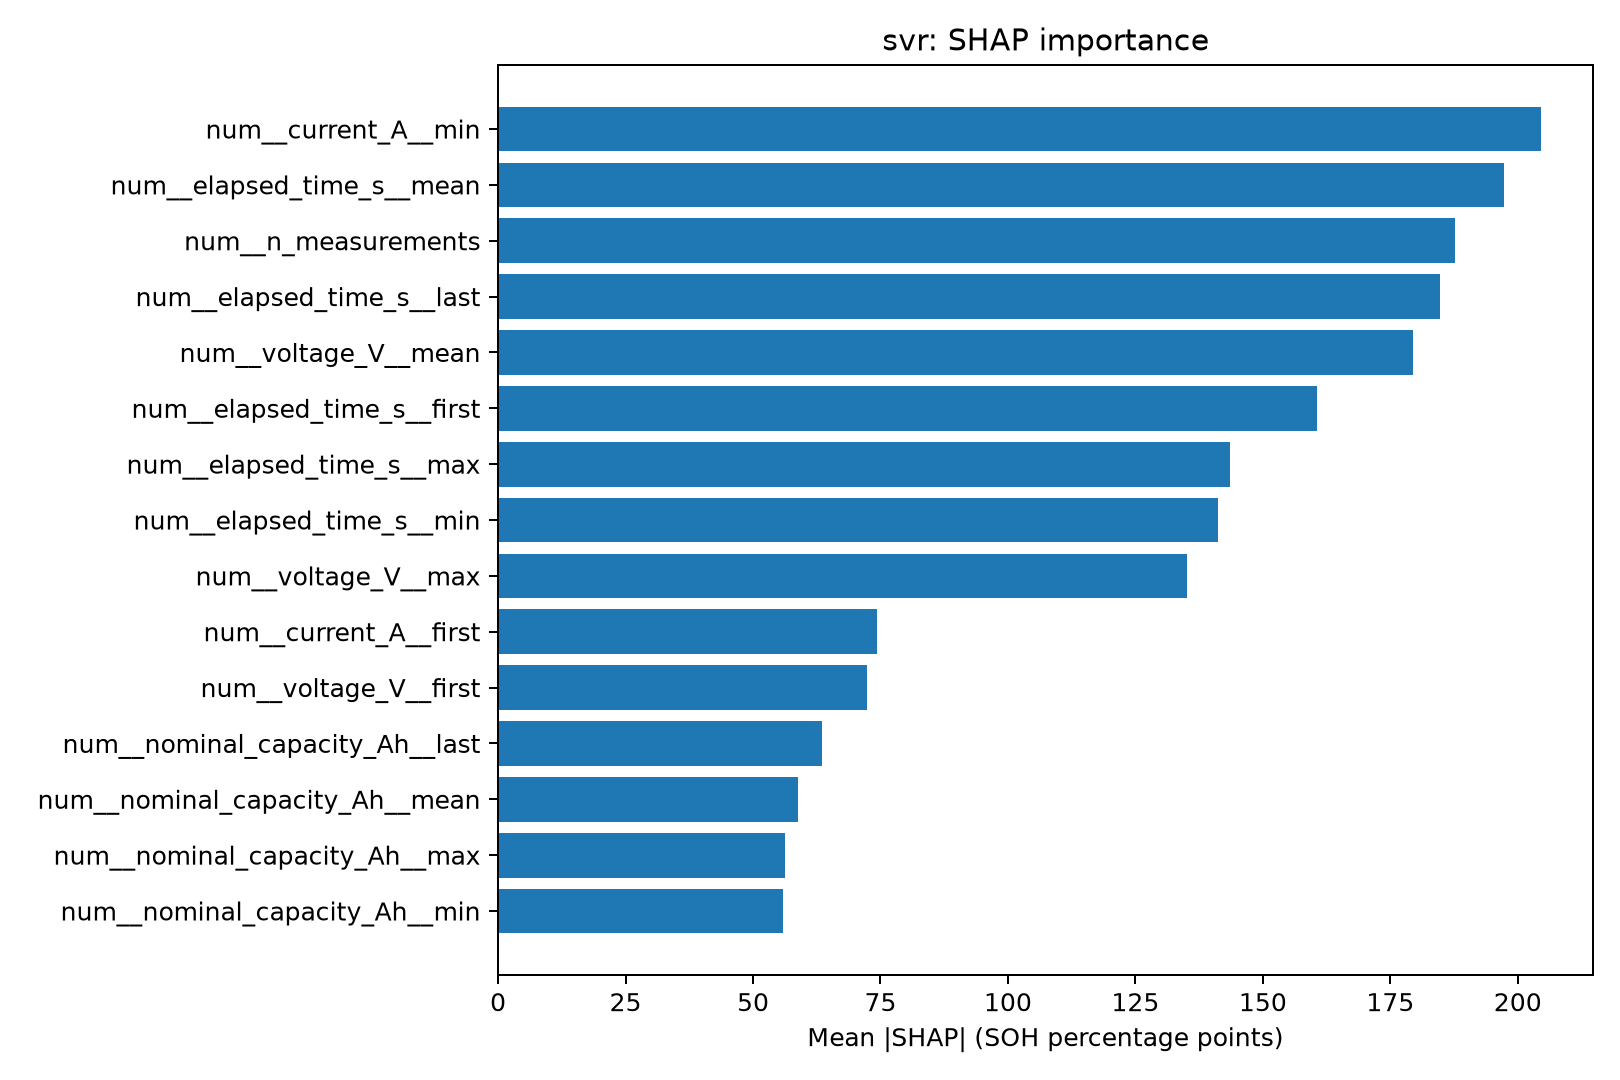

Source data for this figure (header and first rows):
feature, mean_abs_SHAP
num__current_A__min, 204.5
num__elapsed_time_s__mean, 197.2
num__n_measurements, 187.7
num__elapsed_time_s__last, 184.8
num__voltage_V__mean, 179.5
num__elapsed_time_s__first, 160.6
num__elapsed_time_s__max, 143.6
num__elapsed_time_s__min, 141.2
num__voltage_V__max, 135.1
num__current_A__first, 74.41
num__voltage_V__first, 72.33
num__nominal_capacity_Ah__last, 63.51
num__nominal_capacity_Ah__mean, 58.84
num__nominal_capacity_Ah__max, 56.22
num__nominal_capacity_Ah__min, 55.98
num__nominal_capacity_Ah__first, 50.44
num__missingindicator_temperature_C__mea…, 35.96
num__cycle_index, 35.76
num__voltage_V__min, 34.26
num__current_A__mean, 29.13
num__missingindicator_temperature_C__std, 29.09
num__missingindicator_temperature_C__min, 27.51
num__missingindicator_temperature_C__las…, 26.24
num__elapsed_time_s__std, 26.19
num__temperature_C__max, 25.14
num__missingindicator_temperature_C__max, 25.05
num__missingindicator_temperature_C__fir…, 24.16
num__current_A__max, 23.4
num__current_A__last, 22.22
num__temperature_C__last, 21.15
num__current_A__std, 20.92
num__nominal_capacity_Ah__std, 19.58
num__missingindicator_voltage_V__std, 15.89
num__voltage_V__last, 15.12
num__temperature_C__first, 14.39
num__temperature_C__min, 13.43
num__voltage_V__std, 10.88
num__missingindicator_nominal_capacity_A…, 10.12
num__temperature_C__std, 9.546
num__temperature_C__mean, 6.651
cat__source_dataset_CALCE, 6.459
cat__source_dataset_NASA, 6.199
cat__operation_DISCHARGE, 5.793
cat__operation_UNKNOWN, 5.205
num__missingindicator_elapsed_time_s__st…, 3.886
num__missingindicator_current_A__std, 3.634
num__missingindicator_current_A__first, 0.0
num__missingindicator_current_A__last, 0.0
num__missingindicator_current_A__min, 0.0
num__missingindicator_current_A__max, 0.0
num__missingindicator_current_A__mean, 0.0
num__missingindicator_voltage_V__max, 0.0
num__missingindicator_voltage_V__first, 0.0
num__missingindicator_voltage_V__last, 0.0
num__missingindicator_voltage_V__mean, 0.0
num__missingindicator_voltage_V__min, 0.0
num__missingindicator_elapsed_time_s__mi…, 0.0
num__missingindicator_elapsed_time_s__me…, 0.0
num__missingindicator_elapsed_time_s__la…, 0.0
num__missingindicator_elapsed_time_s__fi…, 0.0
... 2 more rows
